Dataset: Animal_classifer (GitHub, siddhart1o1/Animal_classifer). Classes: eagle, lion, shark, sparrow, whale.

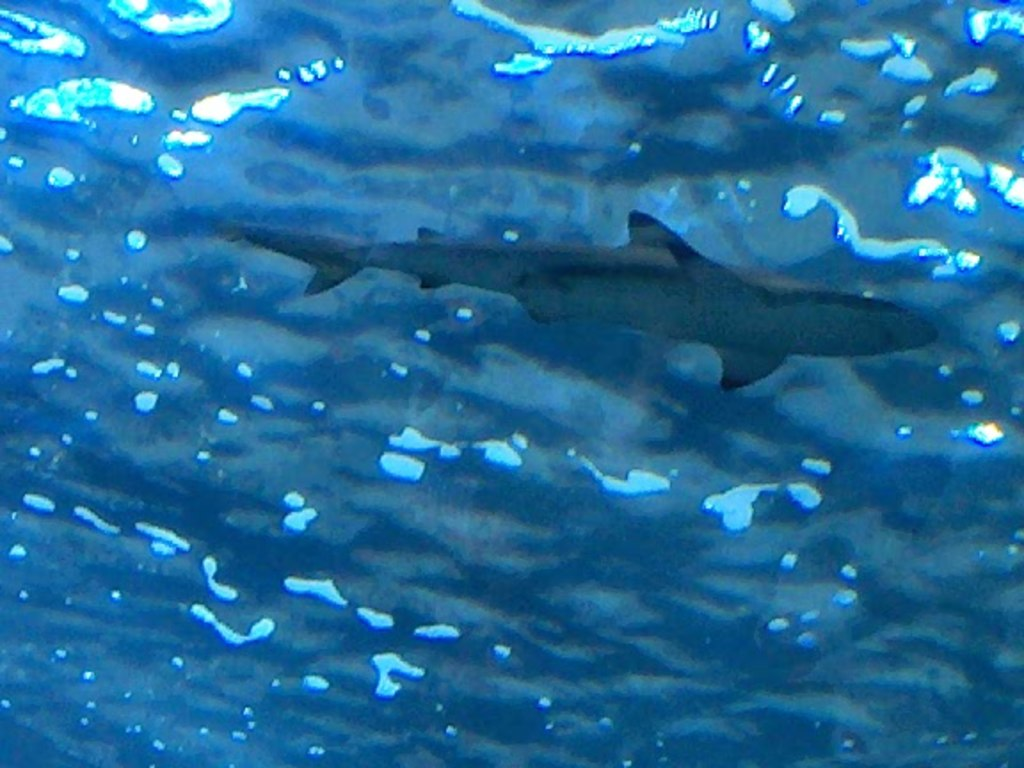
Label: shark

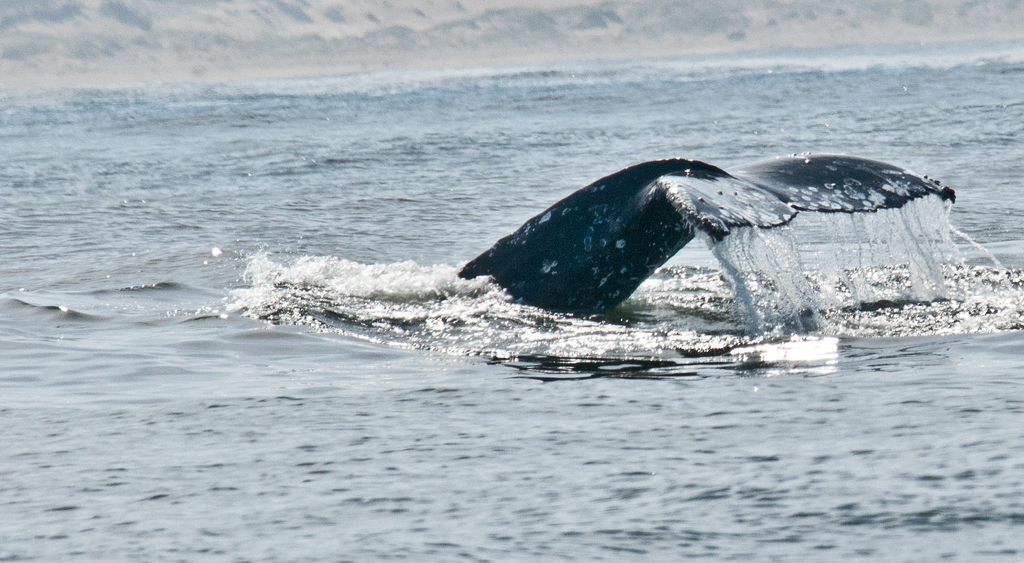
Label: whale

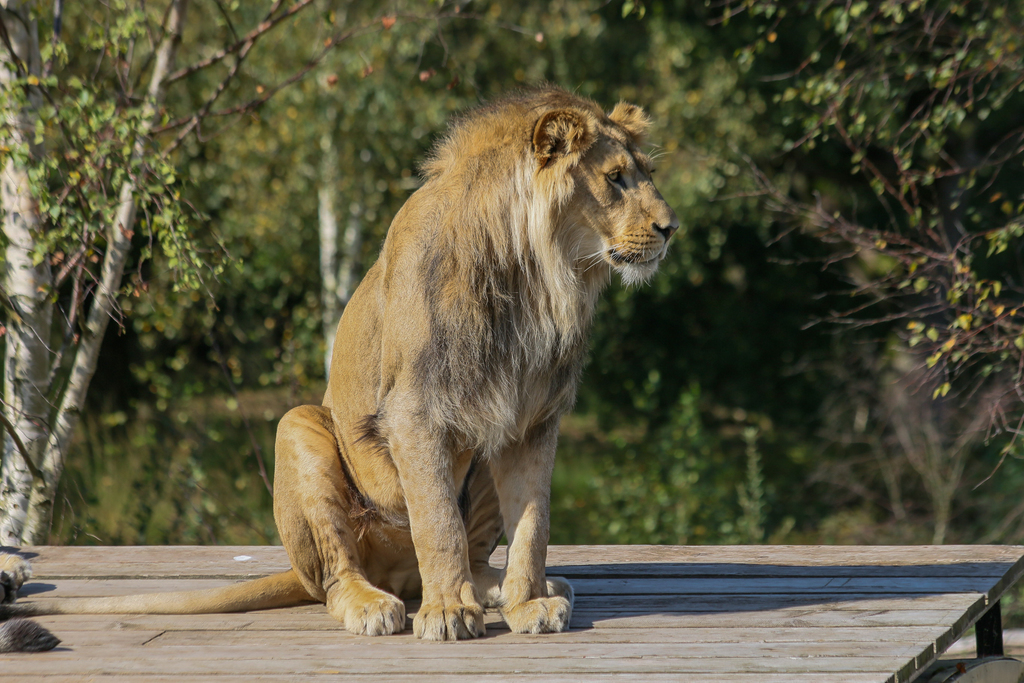
Label: lion

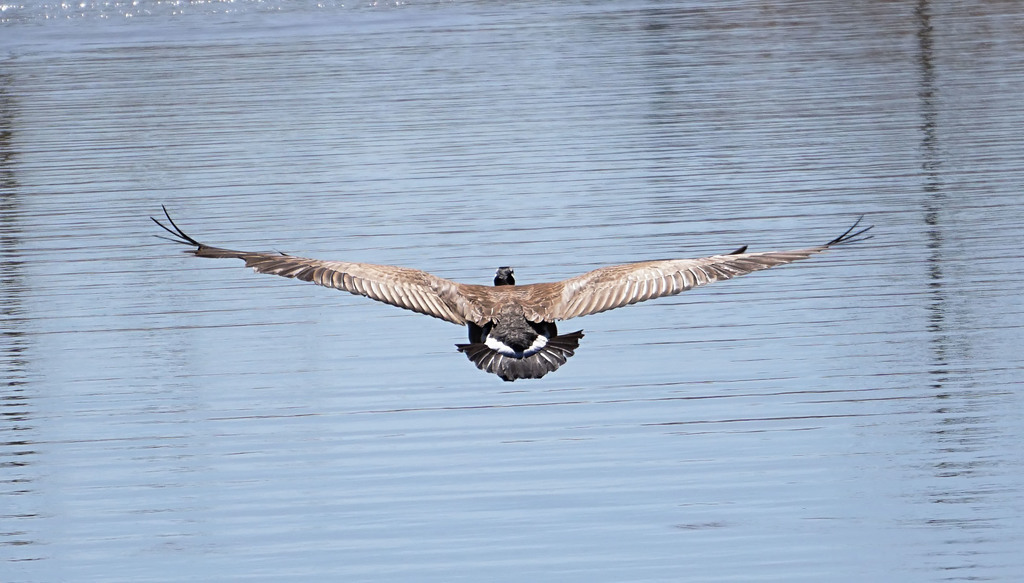
Label: eagle

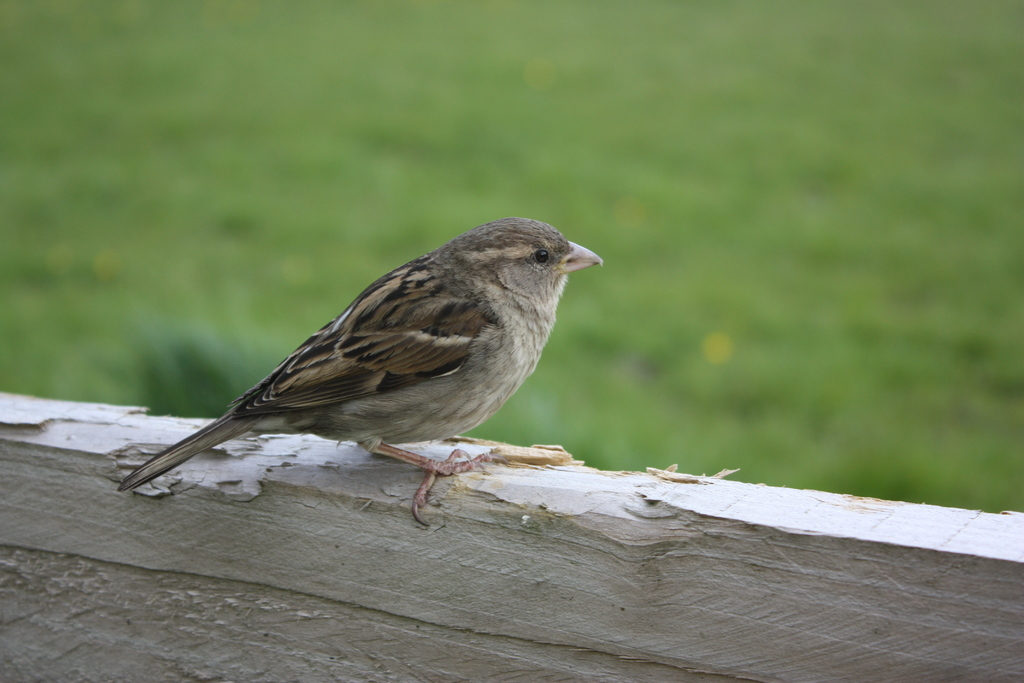
Label: sparrow

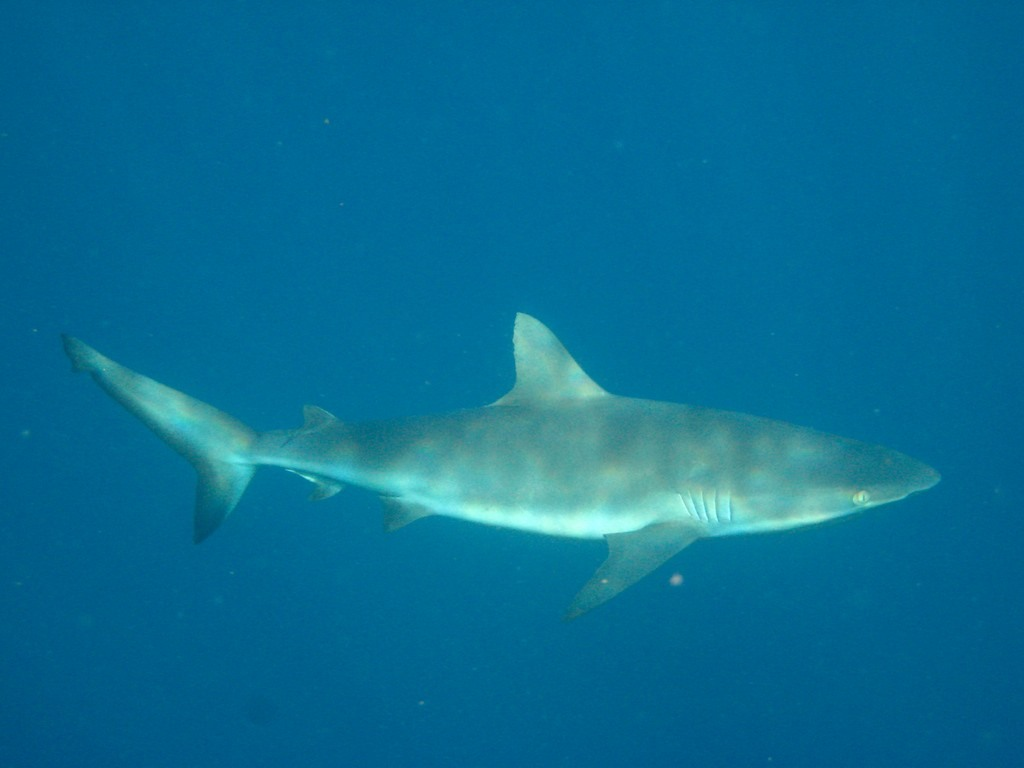
Label: shark
